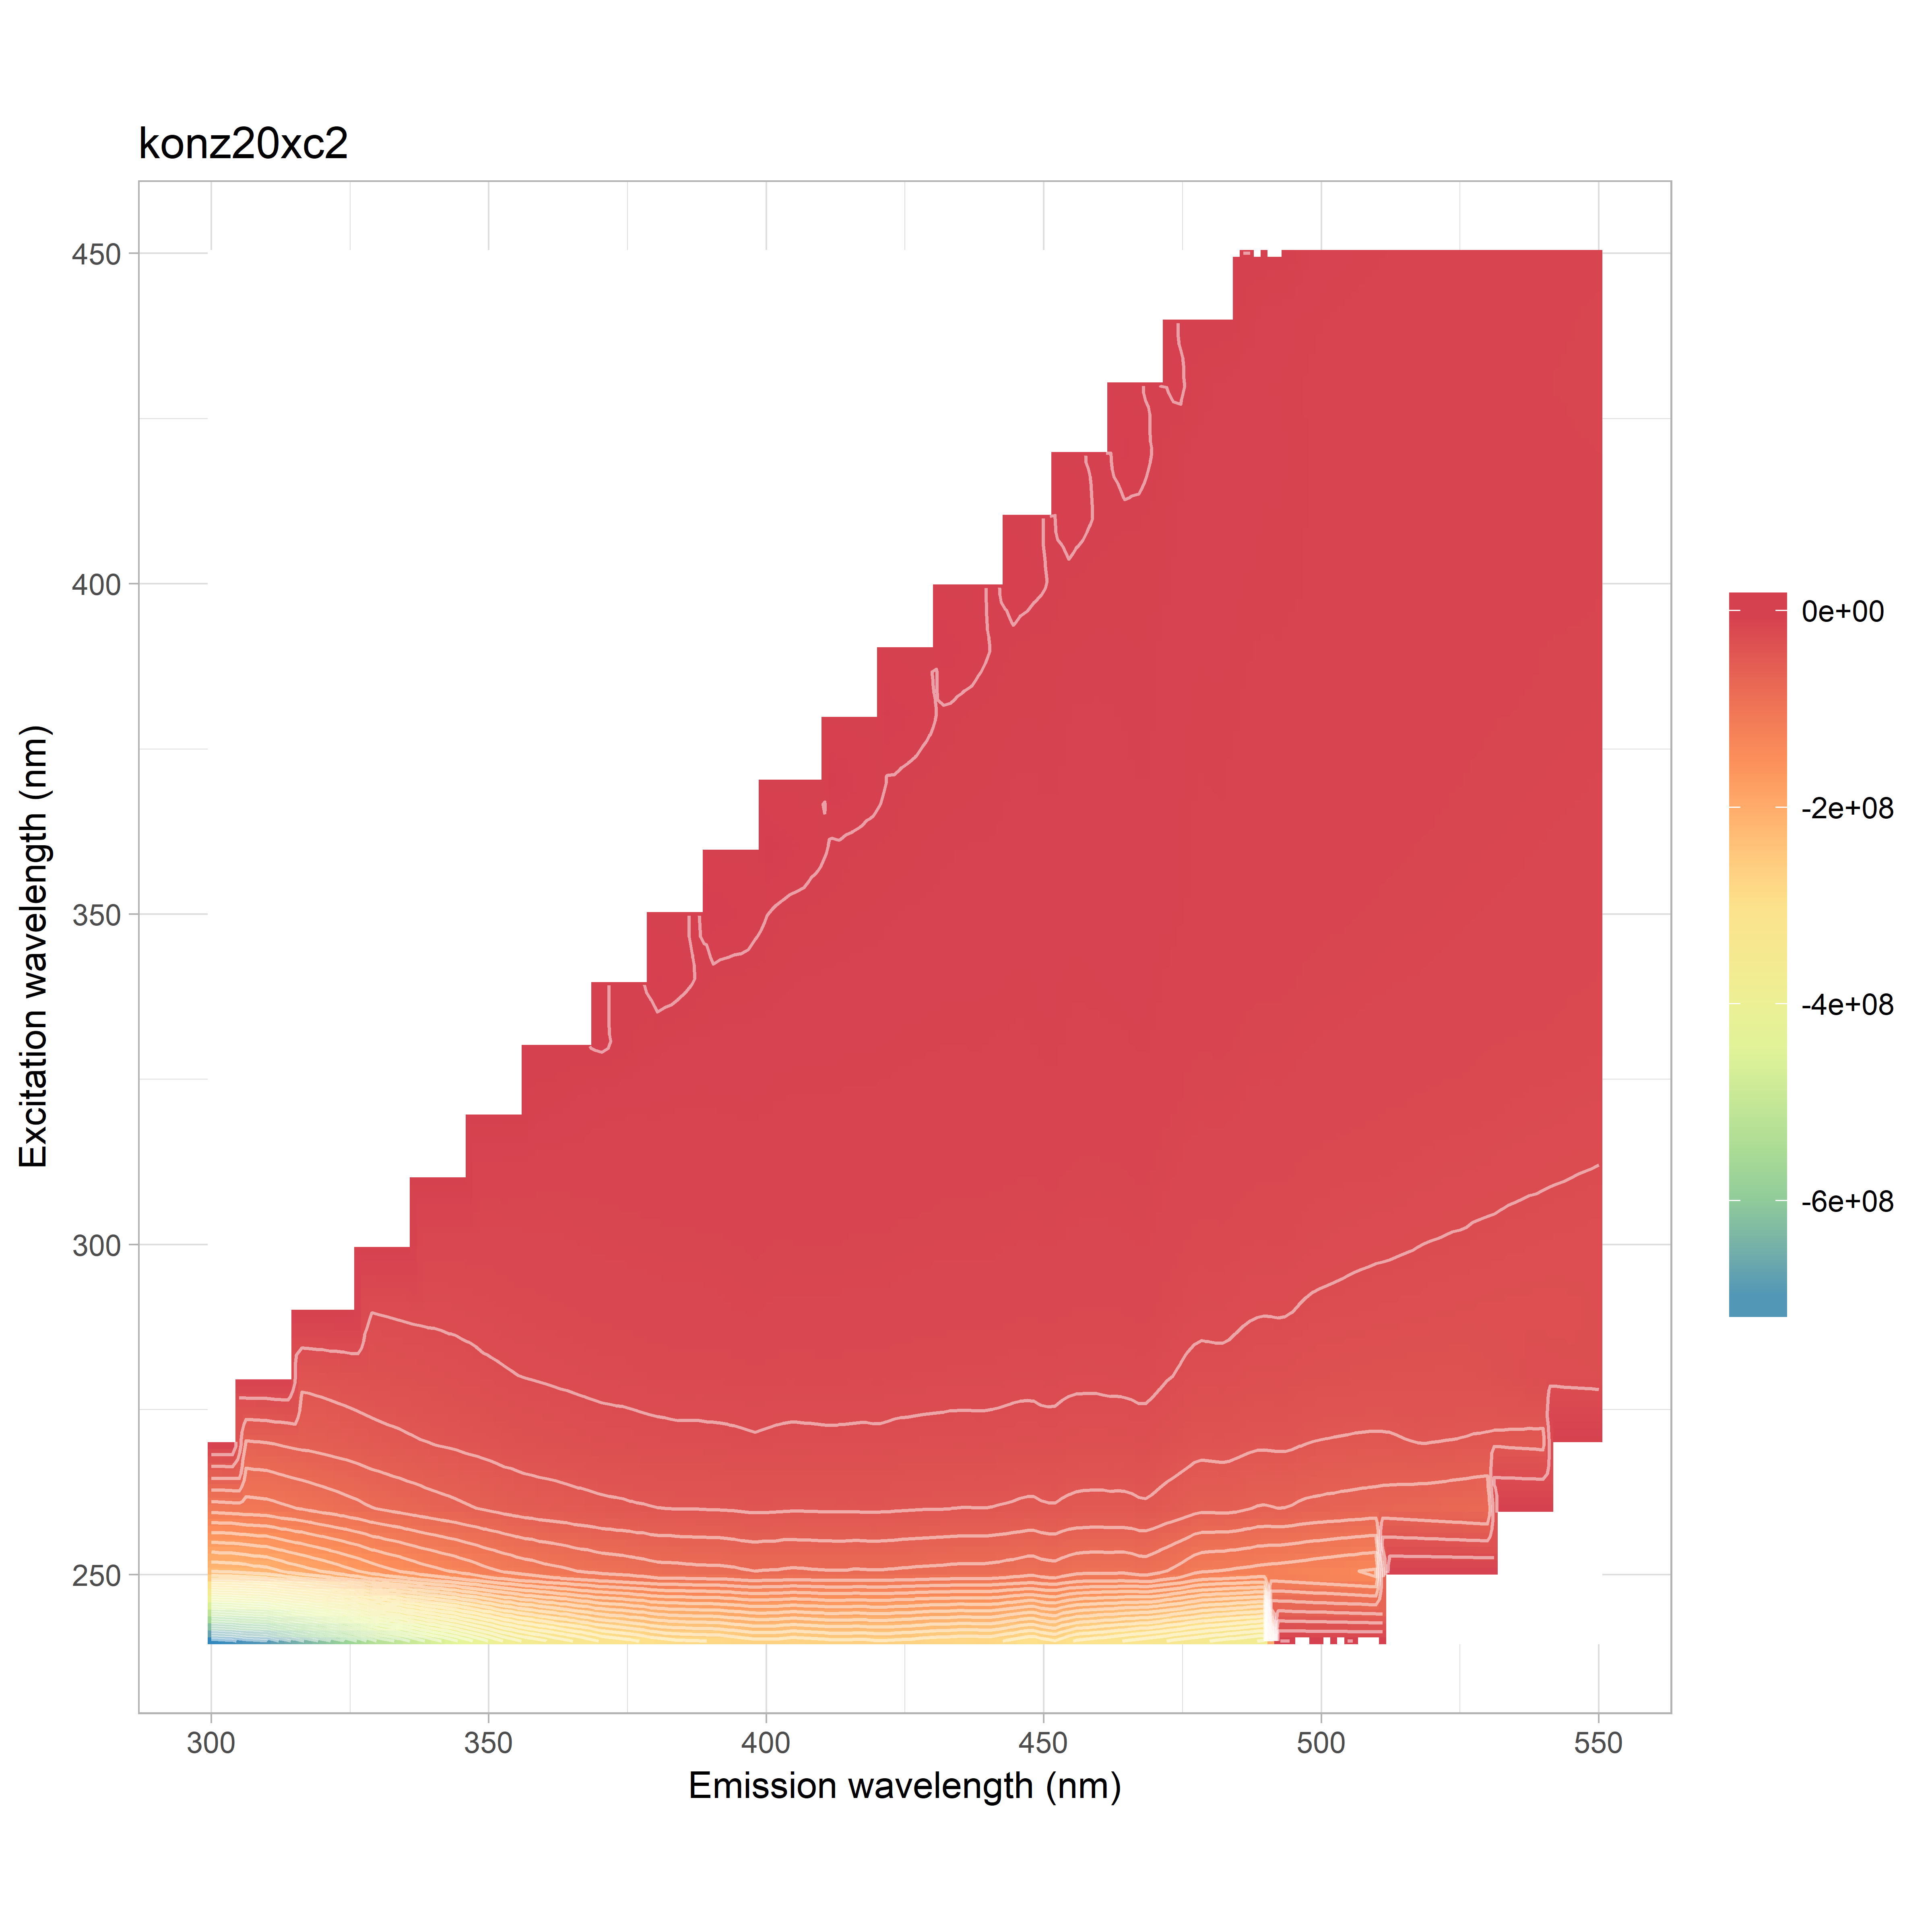

The file beside this chart, header and first rows:
, 240, 250, 260, 270, 280, 290, 300, 310, 320, 330, 340, 350, 360, 370, 380, 390, 400, 410, 420, 430, 440, 450
300, -729633561, -226362308, -103016726, -58003180, -32300843, 0, 0, 0, 0, 0, 0, 0, 0, 0, 0, 0, 0, 0, 0, 0, 0, 0
302, -724990632, -224601106, -102220663, -57764568, -33220705, 21453947, 0, 0, 0, 0, 0, 0, 0, 0, 0, 0, 0, 0, 0, 0, 0, 0
304, -718204659, -223968240, -101305490, -57867665, -33917409, 2362365, 0, 0, 0, 0, 0, 0, 0, 0, 0, 0, 0, 0, 0, 0, 0, 0
306, -708898768, -221809142, -99814301, -57018996, -34118883, -7577775, 0, 0, 0, 0, 0, 0, 0, 0, 0, 0, 0, 0, 0, 0, 0, 0
308, -704279260, -217967580, -98887142, -56157127, -33876342, -12967476, 0, 0, 0, 0, 0, 0, 0, 0, 0, 0, 0, 0, 0, 0, 0, 0
310, -698452146, -215759335, -98153720, -55558993, -34269298, -15928306, 0, 0, 0, 0, 0, 0, 0, 0, 0, 0, 0, 0, 0, 0, 0, 0
312, -679546911, -209999919, -95817100, -53771962, -33975686, -17534963, 26004962, 0, 0, 0, 0, 0, 0, 0, 0, 0, 0, 0, 0, 0, 0, 0
314, -663314188, -203193622, -93553183, -52281662, -33374389, -18246609, 15364119, 0, 0, 0, 0, 0, 0, 0, 0, 0, 0, 0, 0, 0, 0, 0
316, -646220804, -198642311, -91234405, -50852441, -32618483, -18342748, 4760274, 0, 0, 0, 0, 0, 0, 0, 0, 0, 0, 0, 0, 0, 0, 0
318, -634628758, -193445379, -88737193, -50133652, -32004072, -18291577, -1389592, 0, 0, 0, 0, 0, 0, 0, 0, 0, 0, 0, 0, 0, 0, 0
320, -616618587, -187978116, -85998824, -48956723, -31115949, -18325008, -5298504, 0, 0, 0, 0, 0, 0, 0, 0, 0, 0, 0, 0, 0, 0, 0
322, -601841209, -182739194, -83940169, -47729361, -30139620, -18703433, -7285111, -4385594, 0, 0, 0, 0, 0, 0, 0, 0, 0, 0, 0, 0, 0, 0
324, -586967891, -176749426, -80938962, -46498149, -29197192, -18941488, -8654851, 19220611, 0, 0, 0, 0, 0, 0, 0, 0, 0, 0, 0, 0, 0, 0
326, -571277812, -171630115, -78546411, -45052189, -28256842, -18757625, -9139158, 13755571, 0, 0, 0, 0, 0, 0, 0, 0, 0, 0, 0, 0, 0, 0
328, -549315828, -165794078, -75296314, -43283239, -27570747, -18284582, -9309671, 7375542, 0, 0, 0, 0, 0, 0, 0, 0, 0, 0, 0, 0, 0, 0
330, -529322499, -159455015, -72905375, -41794741, -26723896, -17813917, -9440830, 3058498, 0, 0, 0, 0, 0, 0, 0, 0, 0, 0, 0, 0, 0, 0
332, -518671210, -155002200, -70828906, -40667066, -26412128, -17460684, -9888618, 364887, 7222944, 0, 0, 0, 0, 0, 0, 0, 0, 0, 0, 0, 0, 0
334, -507975971, -150990676, -68522725, -39494660, -25746895, -17058863, -10301102, -1617790, -3673390, 0, 0, 0, 0, 0, 0, 0, 0, 0, 0, 0, 0, 0
336, -493440037, -146283341, -66505061, -38312507, -25136978, -16751280, -10641868, -2686834, 13465430, 0, 0, 0, 0, 0, 0, 0, 0, 0, 0, 0, 0, 0
338, -480327174, -141256161, -64548774, -37079885, -24484233, -16523764, -10720434, -3340474, 13243499, 0, 0, 0, 0, 0, 0, 0, 0, 0, 0, 0, 0, 0
340, -466916904, -137630391, -62293834, -35912093, -23777594, -16429250, -10578637, -3700527, 9227116, 0, 0, 0, 0, 0, 0, 0, 0, 0, 0, 0, 0, 0
342, -455851945, -134270235, -60695792, -35207120, -23137537, -16258501, -10607439, -4272581, 6159461, 22833558, 0, 0, 0, 0, 0, 0, 0, 0, 0, 0, 0, 0
344, -443148908, -130076782, -58769490, -34075745, -22291960, -16004056, -10592720, -4914622, 3853427, -2956308, 0, 0, 0, 0, 0, 0, 0, 0, 0, 0, 0, 0
346, -429309153, -125967806, -56881825, -32836493, -21581360, -15626707, -10613267, -5460889, 2424143, -1896952, 0, 0, 0, 0, 0, 0, 0, 0, 0, 0, 0, 0
348, -415913666, -121592685, -55055957, -31930789, -20894916, -15044972, -10578126, -5800450, 1548275, 9675792, 0, 0, 0, 0, 0, 0, 0, 0, 0, 0, 0, 0
350, -402803771, -117095576, -53031565, -30906767, -20038809, -14656155, -10571205, -5934649, 1087991, 11179656, 0, 0, 0, 0, 0, 0, 0, 0, 0, 0, 0, 0
352, -388395153, -113747288, -51100738, -29583574, -19482946, -14078784, -10485241, -5920785, 537015, 9365728, 21931071, 0, 0, 0, 0, 0, 0, 0, 0, 0, 0, 0
354, -376446164, -109965666, -49303828, -28620218, -18814389, -13665042, -10185434, -6076223, -216553, 7389553, 6772120, 0, 0, 0, 0, 0, 0, 0, 0, 0, 0, 0
356, -365908821, -106394791, -47778120, -27495520, -18243304, -13224568, -9993259, -6336213, -1045574, 5809890, -3880784, 0, 0, 0, 0, 0, 0, 0, 0, 0, 0, 0
358, -357609639, -104386027, -46458287, -27078438, -17862766, -12933964, -9820450, -6673338, -1708283, 4906257, -1198129, 0, 0, 0, 0, 0, 0, 0, 0, 0, 0, 0
360, -349960816, -101140392, -45523269, -26472586, -17451826, -12660029, -9724818, -7007266, -2181546, 4333020, 6357794, 0, 0, 0, 0, 0, 0, 0, 0, 0, 0, 0
362, -342290226, -99222407, -44860709, -25839127, -16938686, -12456961, -9558482, -7015091, -2429068, 3803368, 8938759, 18432902, 0, 0, 0, 0, 0, 0, 0, 0, 0, 0
364, -334265325, -97180317, -43724647, -25079318, -16599971, -12080758, -9294748, -6949656, -2814942, 2965944, 8635390, 14912236, 0, 0, 0, 0, 0, 0, 0, 0, 0, 0
366, -327133428, -94486275, -42571735, -24313177, -16217508, -11845051, -9108001, -6921033, -3314796, 2025866, 7527181, 407295, 0, 0, 0, 0, 0, 0, 0, 0, 0, 0
368, -319863240, -92487107, -41824721, -23651423, -15785214, -11550130, -8881689, -6922825, -3852902, 1130703, 6653598, -3376641, 0, 0, 0, 0, 0, 0, 0, 0, 0, 0
370, -310525081, -90218152, -40553868, -23117973, -15336217, -11343075, -8652903, -6778264, -4192970, 503590, 6086270, -1053219, 0, 0, 0, 0, 0, 0, 0, 0, 0, 0
372, -305709905, -88771599, -39833944, -22805793, -15165801, -11119803, -8564977, -6804202, -4541417, 17039, 5650890, 4168562, 14319408, 0, 0, 0, 0, 0, 0, 0, 0, 0
374, -301464299, -87707798, -39330133, -22446128, -14999748, -11016628, -8357479, -6742351, -4589817, -473921, 5031952, 7060982, 16463573, 0, 0, 0, 0, 0, 0, 0, 0, 0
376, -296483997, -86459093, -38432083, -22100837, -14620376, -10691060, -8401751, -6679950, -4649192, -1139208, 4114905, 7561462, 8952886, 0, 0, 0, 0, 0, 0, 0, 0, 0
378, -291191387, -84686773, -37850044, -21716613, -14234154, -10500395, -8177993, -6547841, -4634511, -1804348, 3111493, 7132245, -610416, 0, 0, 0, 0, 0, 0, 0, 0, 0
380, -284992201, -82543095, -37026127, -21358960, -13848727, -10273610, -8099360, -6406716, -4600197, -2269680, 2258638, 6669669, -3186394, 0, 0, 0, 0, 0, 0, 0, 0, 0
382, -280895569, -81718200, -36724930, -21154372, -13656821, -10169609, -7964521, -6374490, -4744558, -2673377, 1762975, 6474884, -1288643, 10284421, 0, 0, 0, 0, 0, 0, 0, 0
384, -277717057, -81603383, -36278035, -20858149, -13471216, -10095447, -7896650, -6291777, -4820251, -2873149, 1169424, 6090615, 3276849, 14939150, 0, 0, 0, 0, 0, 0, 0, 0
386, -277043272, -80691900, -36383065, -20796211, -13477412, -9898205, -7876792, -6293083, -4867694, -2997254, 407516, 5402039, 6136890, 13189160, 0, 0, 0, 0, 0, 0, 0, 0
388, -275405292, -79868056, -36297407, -20786325, -13592756, -9954302, -7839568, -6302875, -4939374, -3121755, -323175, 4454158, 6882556, 2745521, 0, 0, 0, 0, 0, 0, 0, 0
390, -275184217, -79775519, -36007319, -20536408, -13550324, -9798471, -7789229, -6311496, -4857792, -3195504, -1028753, 3540329, 6879957, -1760141, 0, 0, 0, 0, 0, 0, 0, 0
392, -273506226, -79673308, -35838480, -20449576, -13442036, -9556865, -7657579, -6251988, -4759422, -3242242, -1436849, 2924149, 6816268, -2959614, 8308177, 0, 0, 0, 0, 0, 0, 0
394, -269355101, -78574475, -35430007, -20136742, -13309002, -9271110, -7539713, -6160618, -4737407, -3294736, -1557827, 2518131, 6794933, -698724, 13270467, 0, 0, 0, 0, 0, 0, 0
396, -266359361, -77048089, -34595883, -19797790, -12982257, -8946349, -7324416, -5981322, -4560322, -3294373, -1570230, 1907627, 6584043, 2810402, 14210844, 0, 0, 0, 0, 0, 0, 0
398, -262261344, -75736178, -34093907, -19387328, -12807764, -8842040, -7165684, -5893508, -4559957, -3337582, -1677467, 1012554, 5883586, 5496338, 7290427, 0, 0, 0, 0, 0, 0, 0
400, -261233822, -76707796, -34348596, -19814550, -12977452, -9166282, -7368598, -6055312, -4733337, -3509270, -1944666, 48230, 4740025, 6522209, -526249, 0, 0, 0, 0, 0, 0, 0
402, -262780392, -76524789, -34830306, -20244642, -13313362, -9530420, -7572239, -6249530, -5000386, -3753387, -2285991, -713190, 3617278, 6624772, -3012105, 7717091, 0, 0, 0, 0, 0, 0
404, -266411733, -78086456, -35110663, -20547368, -13411689, -9695883, -7620333, -6289951, -5099396, -3809910, -2546923, -1120420, 2734561, 6560575, -664576, 12686765, 0, 0, 0, 0, 0, 0
406, -266415263, -77826414, -35080809, -20609590, -13360321, -9698406, -7481048, -6264766, -5117419, -3872911, -2696977, -1320412, 2034936, 6390731, 3280925, 13125648, 0, 0, 0, 0, 0, 0
408, -264466941, -77218263, -34947113, -20434958, -13359476, -9615279, -7377775, -6237342, -5134074, -3883458, -2804609, -1400040, 1138253, 5937745, 5610062, 5087673, 0, 0, 0, 0, 0, 0
410, -262755981, -76719817, -34769215, -20277200, -13155843, -9595673, -7318764, -6156587, -5105948, -3897219, -2872350, -1497037, 359370, 5084752, 6355585, -845636, 0, 0, 0, 0, 0, 0
412, -259270550, -76379428, -34747693, -20229843, -13143647, -9538677, -7404599, -6188386, -5095095, -3988117, -2976487, -1625753, -278154, 4076490, 6381764, -2742315, 7795914, 0, 0, 0, 0, 0
414, -259526317, -76233020, -34551272, -20320126, -13291373, -9717823, -7611872, -6224994, -5132569, -4150014, -3069289, -1842281, -735042, 3167974, 6302175, -572704, 11863400, 0, 0, 0, 0, 0
416, -261133333, -77276349, -34707090, -20418042, -13497858, -9753191, -7718459, -6295013, -5233689, -4234994, -3148153, -2067021, -1000244, 2300311, 6169979, 3423690, 12074089, 0, 0, 0, 0, 0
418, -260695829, -76855908, -34501086, -20483795, -13464288, -9672653, -7718534, -6194293, -5188935, -4235246, -3126313, -2199158, -1080685, 1489943, 5868670, 5463612, 4704391, 0, 0, 0, 0, 0
... 66 more rows
